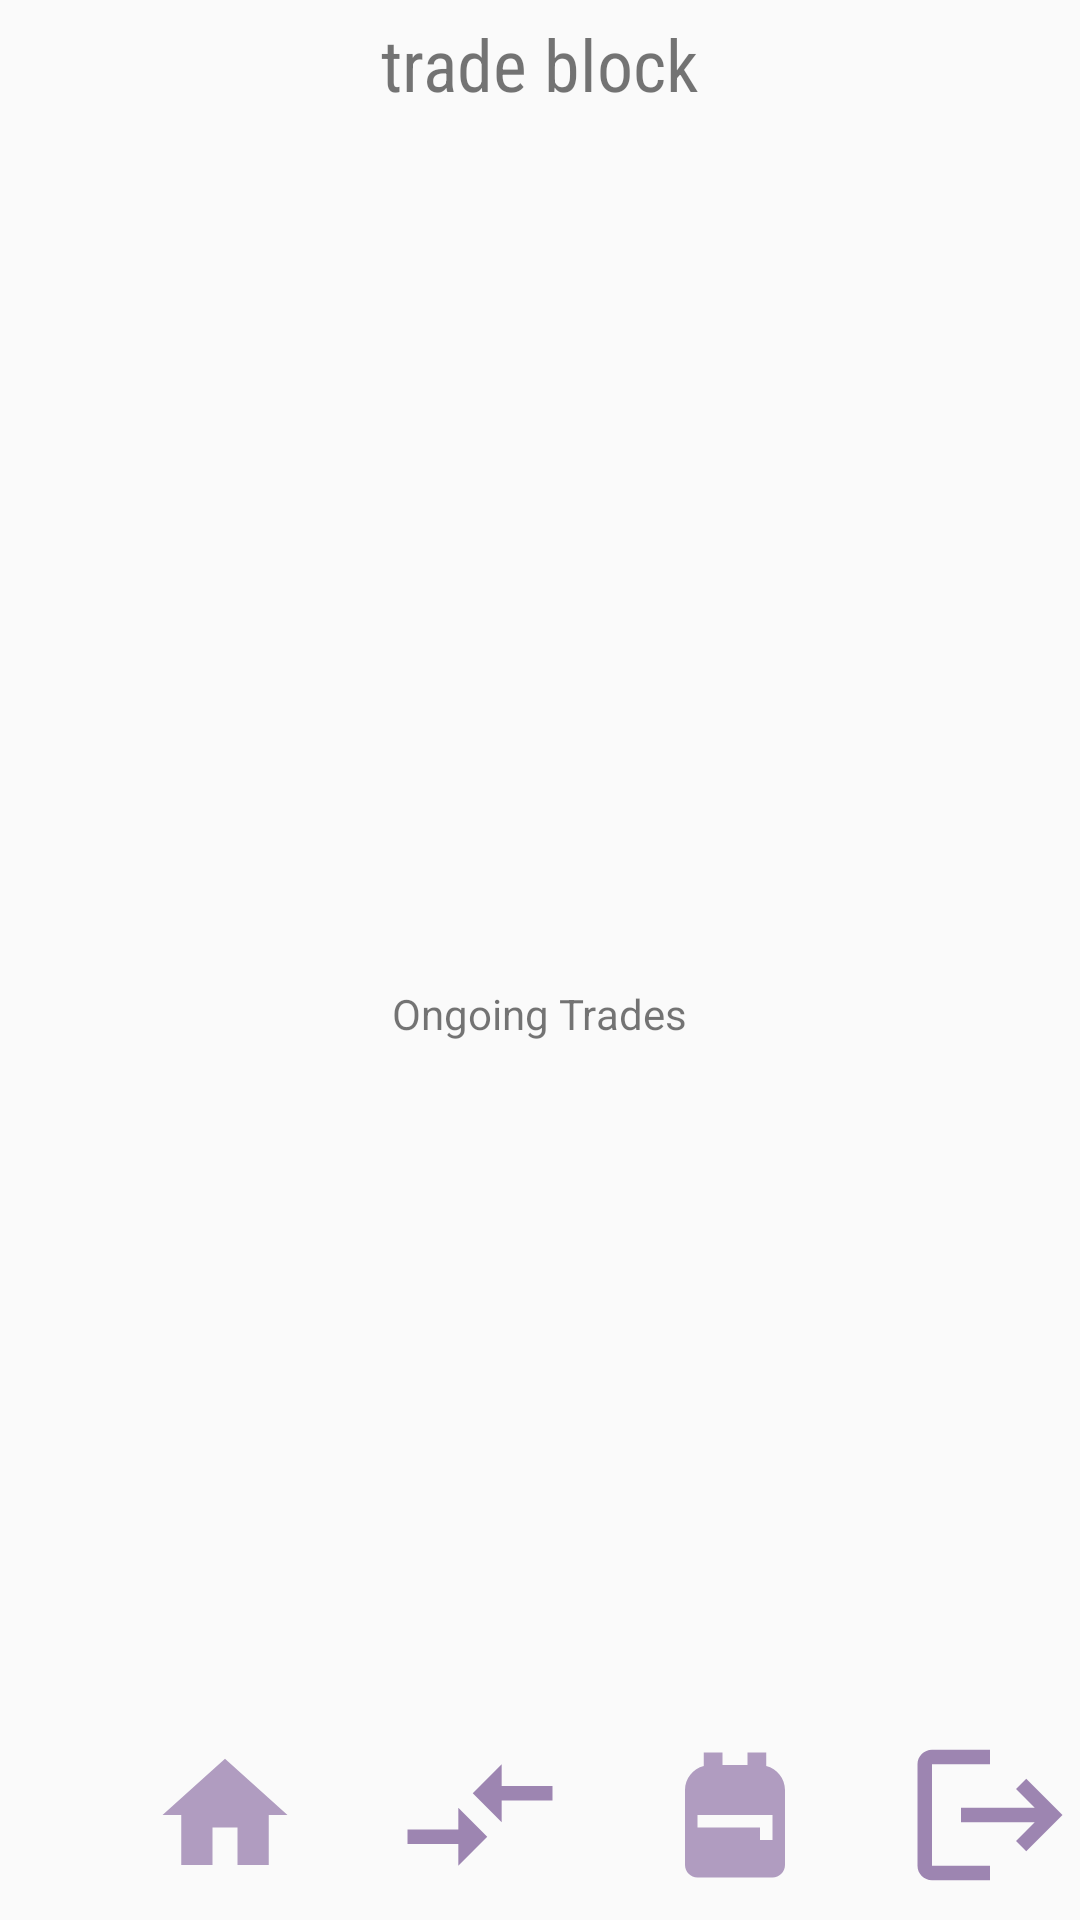

This screen was rendered from an Android layout file. Write that file and the resources it references.
<!-- AndroidManifest.xml: application theme Theme.XChangeBarter -->
<!-- res/layout/activity_trade_block.xml -->
<?xml version="1.0" encoding="utf-8"?>
<RelativeLayout xmlns:android="http://schemas.android.com/apk/res/android"
    xmlns:tools="http://schemas.android.com/tools"
    android:layout_width="match_parent"
    android:layout_height="match_parent"
    tools:context=".TradeBlockActivity">

    <LinearLayout
        android:id="@+id/tb_home_panel"
        android:layout_width="match_parent"
        android:layout_height="wrap_content"
        android:orientation="horizontal"
        android:layout_alignParentBottom="true"
        android:layout_marginBottom="10dp">

        <ImageView
            android:id="@+id/tb_home_btn"
            android:layout_width="50dp"
            android:layout_height="50dp"
            android:layout_marginStart="50dp"
            android:contentDescription="@string/home_button"
            android:src="@drawable/home_icon" />

        <ImageView
            android:id="@+id/tb_tradeblock_btn"
            android:layout_width="50dp"
            android:layout_height="50dp"
            android:layout_marginStart="35dp"
            android:contentDescription="@string/trade_block_btn"
            android:src="@drawable/ic_tradeblock_foreground" />

        <ImageView
            android:id="@+id/tb_inventory_btn"
            android:layout_width="50dp"
            android:layout_height="50dp"
            android:layout_marginStart="35dp"
            android:contentDescription="@string/inventory_button"
            android:src="@drawable/ic_inventory" />

        <ImageView
            android:id="@+id/prof_logout_btn"
            android:layout_height="50dp"
            android:layout_width="50dp"
            android:layout_marginStart="35dp"
            android:src="@drawable/ic_logout_button_foreground"
            android:contentDescription="@string/profile_button" />

    </LinearLayout>

    <TextView
        android:id="@+id/textViewTradeBlock"
        android:layout_width="wrap_content"
        android:layout_height="wrap_content"
        android:layout_alignParentTop="true"
        android:layout_alignParentBottom="false"
        android:layout_centerHorizontal="true"
        android:paddingTop="5dp"
        android:paddingBottom="6dp"
        android:fontFamily="sans-serif-condensed"
        android:includeFontPadding="true"
        android:text="@string/trade_block"
        android:textSize="24sp" />

    <androidx.recyclerview.widget.RecyclerView
        android:id="@+id/ongoing_rv"
        android:layout_width="match_parent"
        android:layout_height="280dp"
        android:layout_below="@id/textViewTradeBlock"
        android:layout_centerHorizontal="true" />
    <TextView
        android:id="@+id/textViewOngoingTrades"
        android:layout_width="wrap_content"
        android:layout_height="wrap_content"
        android:layout_below="@id/ongoing_rv"
        android:paddingTop="5dp"
        android:paddingBottom="10dp"
        android:layout_centerHorizontal="true"
        android:text="@string/ongoing_trades" />

    <androidx.recyclerview.widget.RecyclerView
        android:id="@+id/finished_rv"
        android:layout_width="match_parent"
        android:layout_height="280dp"
        android:layout_below="@id/textViewOngoingTrades"
        android:layout_centerHorizontal="true" />

    <TextView
        android:id="@+id/textViewFinishedTrades"
        android:layout_width="wrap_content"
        android:layout_height="wrap_content"
        android:layout_below="@id/finished_rv"
        android:paddingTop="5dp"
        android:paddingBottom="10dp"
        android:layout_centerHorizontal="true"
        android:text="@string/finished_trades" />



</RelativeLayout>
<!-- resources referenced by this layout -->
<resources>
  <!-- drawable home_icon (drawable-anydpi) -->
  <vector xmlns:android="http://schemas.android.com/apk/res/android"
      android:width="24dp"
      android:height="24dp"
      android:viewportWidth="24"
      android:viewportHeight="24"
      android:tint="#9D85B1"
      android:alpha="0.8">
    <path
        android:fillColor="@android:color/white"
        android:pathData="M10,20v-6h4v6h5v-8h3L12,3 2,12h3v8z"/>
  </vector>
  <!-- drawable ic_inventory (drawable-anydpi) -->
  <vector xmlns:android="http://schemas.android.com/apk/res/android"
      android:width="24dp"
      android:height="24dp"
      android:viewportWidth="24"
      android:viewportHeight="24"
      android:tint="#9D85B1"
      android:alpha="0.8">
    <path
        android:fillColor="@android:color/white"
        android:pathData="M20,8v12c0,1.1 -0.9,2 -2,2H6c-1.1,0 -2,-0.9 -2,-2V8c0,-1.86 1.28,-3.41 3,-3.86V2h3v2h4V2h3v2.14C18.72,4.59 20,6.14 20,8zM6,12v2h10v2h2v-4H6z"/>
  </vector>
  <!-- drawable ic_logout_button_foreground (drawable) -->
  <vector xmlns:android="http://schemas.android.com/apk/res/android"
      android:width="108dp"
      android:height="108dp"
      android:viewportWidth="24"
      android:viewportHeight="24"
      android:tint="#9D85B1"
      android:autoMirrored="true">
    <group android:scaleX="1.16"
        android:scaleY="1.16"
        android:translateX="-1.92"
        android:translateY="-1.92">
      <path
          android:fillColor="@android:color/white"
          android:pathData="M17,7l-1.41,1.41L18.17,11H8v2h10.17l-2.58,2.58L17,17l5,-5zM4,5h8V3H4c-1.1,0 -2,0.9 -2,2v14c0,1.1 0.9,2 2,2h8v-2H4V5z"/>
    </group>
  </vector>
  <!-- drawable ic_tradeblock_foreground (drawable) -->
  <vector xmlns:android="http://schemas.android.com/apk/res/android"
      android:width="108dp"
      android:height="108dp"
      android:viewportWidth="24"
      android:viewportHeight="24"
      android:tint="#9D85B1"
      android:autoMirrored="true">
    <group android:scaleX="1.16"
        android:scaleY="1.16"
        android:translateX="-1.92"
        android:translateY="-1.92">
      <path
          android:fillColor="@android:color/white"
          android:pathData="M9.01,14H2v2h7.01v3L13,15l-3.99,-4V14zM14.99,13v-3H22V8h-7.01V5L11,9L14.99,13z"/>
    </group>
  </vector>
  <string name="finished_trades">Finished Trades</string>
  <string name="home_button">Home Button</string>
  <string name="inventory_button">Inventory Button</string>
  <string name="ongoing_trades">Ongoing Trades</string>
  <string name="profile_button">Profile Button</string>
  <string name="trade_block">trade block</string>
  <string name="trade_block_btn">Trade Block Button</string>
  <style name="Theme.XChangeBarter" parent="Base.Theme.XChangeBarter" />
  <style name="Base.Theme.XChangeBarter" parent="Theme.AppCompat.Light.NoActionBar">
          
          
      </style>
</resources>
